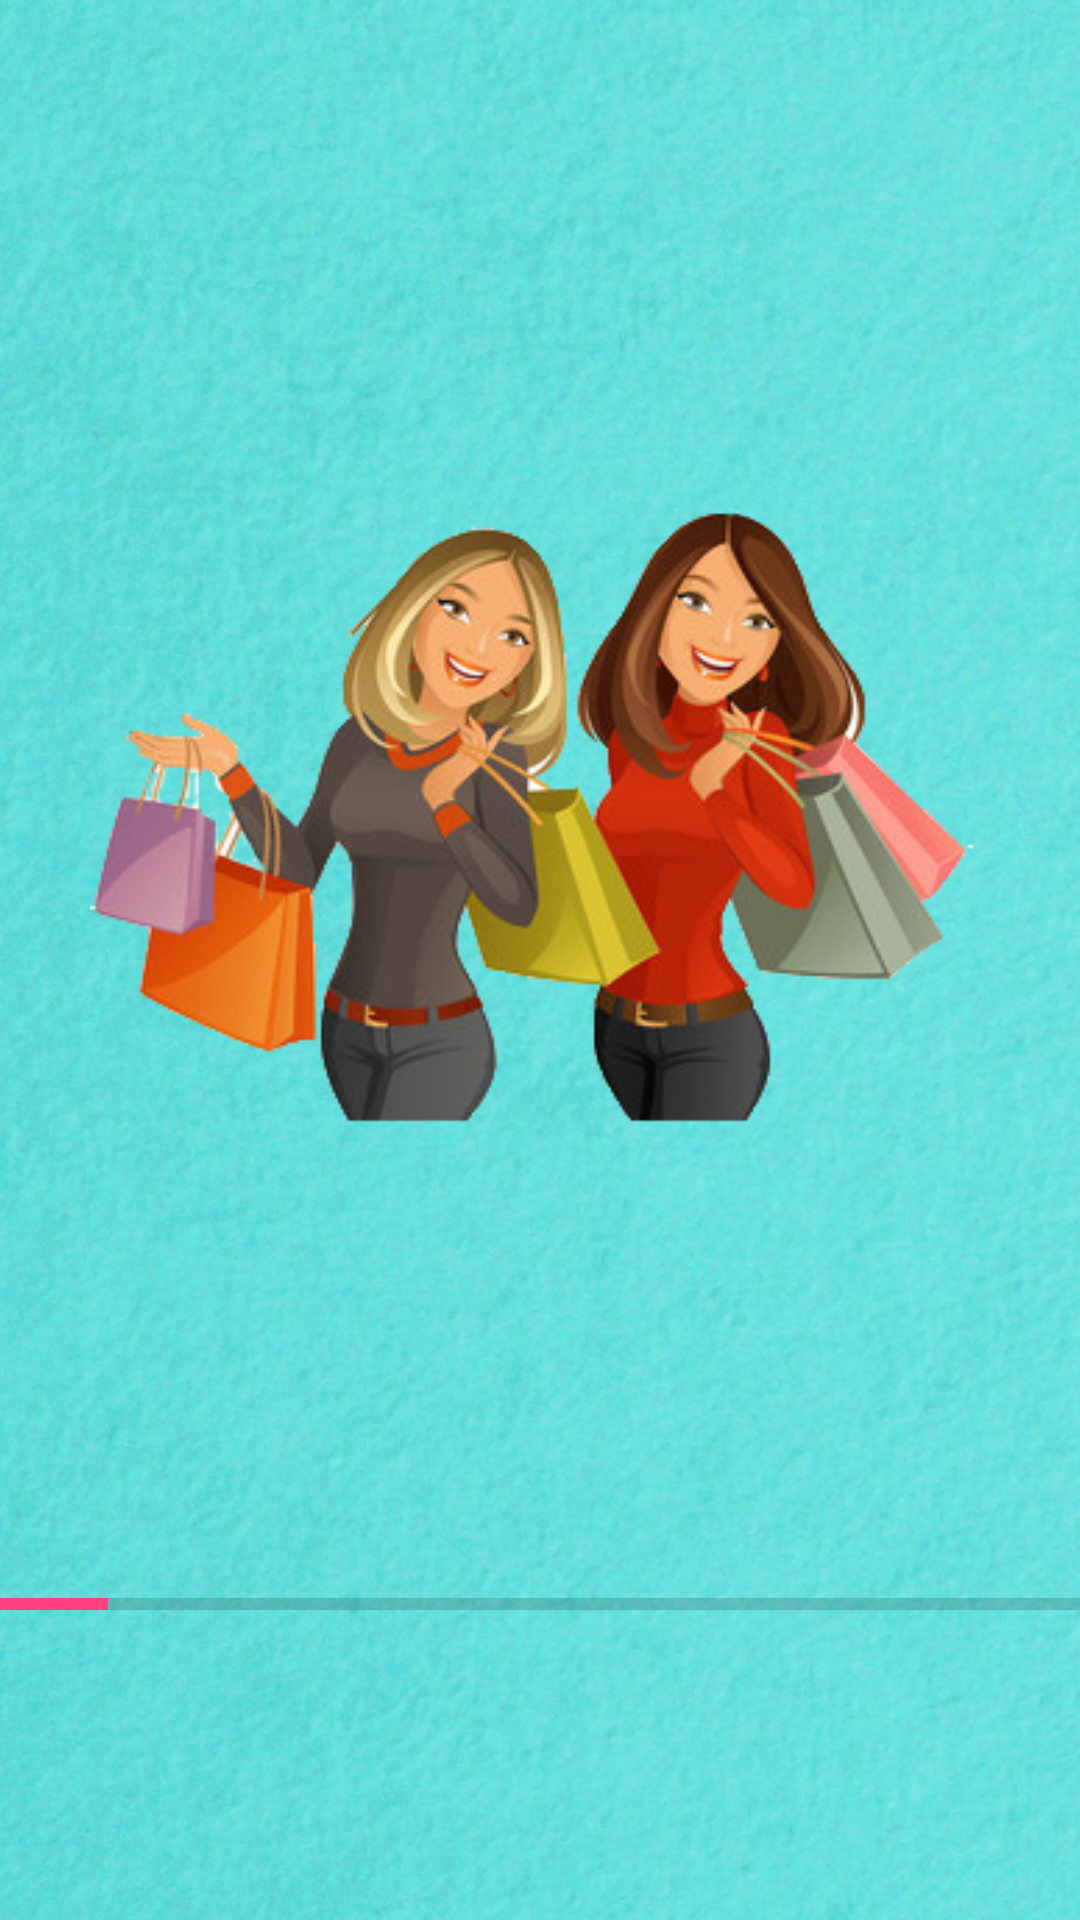

Reconstruct the res/layout file that produces this screen, plus the resources it refers to.
<!-- AndroidManifest.xml: application theme AppTheme -->
<!-- res/layout/splash.xml -->
<?xml version="1.0" encoding="utf-8"?>
<LinearLayout
    xmlns:android="http://schemas.android.com/apk/res/android"
    android:layout_width="match_parent"
    android:layout_height="match_parent"
    android:background="@mipmap/background"
    >

    <LinearLayout
        android:layout_width="match_parent"
        android:layout_height="match_parent"
        android:orientation="vertical"
        android:layout_gravity="center"
        android:paddingBottom="40dp"
        >
        <ImageView
            android:layout_width="300dp"
            android:layout_height="wrap_content"
            android:id="@+id/logo"
            android:src="@mipmap/logo"
            android:layout_gravity="center"
            android:layout_marginTop="50dp"
            android:layout_weight="1"
            />

        <ProgressBar
            android:layout_width="match_parent"
            android:layout_height="wrap_content"
            android:id="@+id/progress"
            style="?android:attr/progressBarStyleHorizontal"
            android:layout_marginBottom="40dp"
            android:layout_gravity="center"
            android:progress="10"
            android:layout_weight="0.10"
            android:minWidth="25dp"
            />

    </LinearLayout>
</LinearLayout>
<!-- resources referenced by this layout -->
<resources>
  <!-- mipmap background: png bitmap (mipmap-xhdpi, 945758 bytes) -->
  <!-- mipmap logo: png bitmap (mipmap-xhdpi, 105167 bytes) -->
  <style name="AppTheme" parent="Theme.AppCompat.Light.NoActionBar">
          
          <item name="colorPrimary">@color/colorPrimary</item>
          <item name="colorPrimaryDark">@color/colorPrimaryDark</item>
          <item name="colorAccent">@color/colorAccent</item>
      </style>
  <color name="colorPrimary">#000000</color>
  <color name="colorPrimaryDark">#0d5d69</color>
  <color name="colorAccent">#FF4081</color>
</resources>
